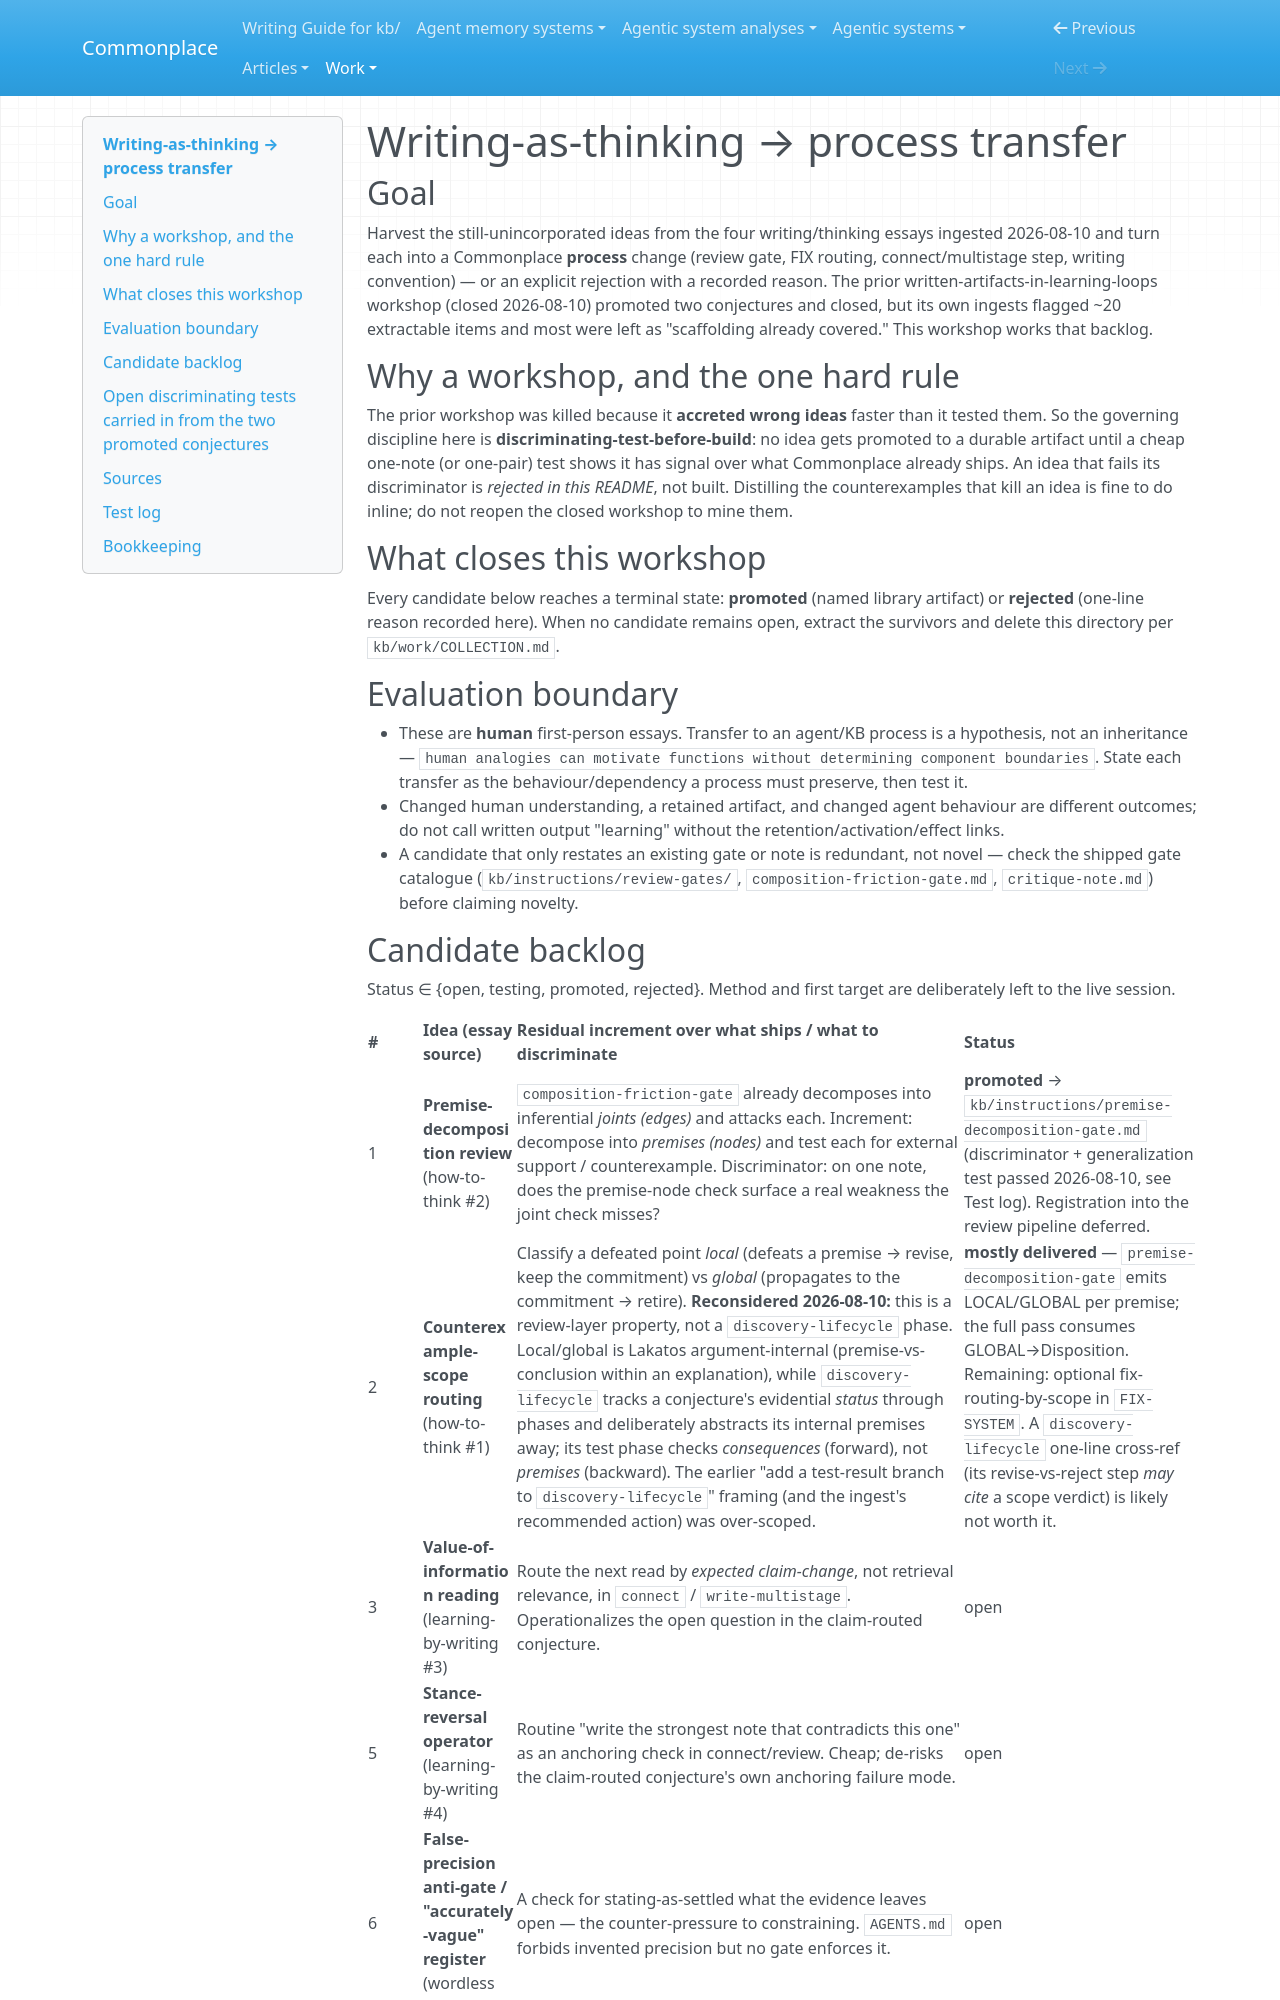

repository: zby/commonplace · page: work/writing-as-thinking-process-transfer/index.html · generator: mkdocs

# Writing-as-thinking → process transfer

## Goal

Harvest the still-unincorporated ideas from the four writing/thinking essays ingested 2026-08-10 and turn each into a Commonplace **process** change (review gate, FIX routing, connect/multistage step, writing convention) — or an explicit rejection with a recorded reason. The prior written-artifacts-in-learning-loops workshop (closed 2026-08-10) promoted two conjectures and closed, but its own ingests flagged ~20 extractable items and most were left as "scaffolding already covered." This workshop works that backlog.

## Why a workshop, and the one hard rule

The prior workshop was killed because it **accreted wrong ideas** faster than it tested them. So the governing discipline here is **discriminating-test-before-build**: no idea gets promoted to a durable artifact until a cheap one-note (or one-pair) test shows it has signal over what Commonplace already ships. An idea that fails its discriminator is *rejected in this README*, not built. Distilling the counterexamples that kill an idea is fine to do inline; do not reopen the closed workshop to mine them.

## What closes this workshop

Every candidate below reaches a terminal state: **promoted** (named library artifact) or **rejected** (one-line reason recorded here). When no candidate remains open, extract the survivors and delete this directory per `kb/work/COLLECTION.md`.

## Evaluation boundary

- These are **human** first-person essays. Transfer to an agent/KB process is a hypothesis, not an inheritance — `human analogies can motivate functions without determining component boundaries`. State each transfer as the behaviour/dependency a process must preserve, then test it.
- Changed human understanding, a retained artifact, and changed agent behaviour are different outcomes; do not call written output "learning" without the retention/activation/effect links.
- A candidate that only restates an existing gate or note is redundant, not novel — check the shipped gate catalogue (`kb/instructions/review-gates/`, `composition-friction-gate.md`, `critique-note.md`) before claiming novelty.

## Candidate backlog

Status ∈ {open, testing, promoted, rejected}. Method and first target are deliberately left to the live session.

| # | Idea (essay source) | Residual increment over what ships / what to discriminate | Status |
|---|---|---|---|
| 1 | **Premise-decomposition review** (how-to-think #2) | `composition-friction-gate` already decomposes into inferential *joints (edges)* and attacks each. Increment: decompose into *premises (nodes)* and test each for external support / counterexample. Discriminator: on one note, does the premise-node check surface a real weakness the joint check misses? | **promoted** → `kb/instructions/premise-decomposition-gate.md` (discriminator + generalization test passed 2026-08-10, see Test log). Registration into the review pipeline deferred. |
| 2 | **Counterexample-scope routing** (how-to-think #1) | Classify a defeated point *local* (defeats a premise → revise, keep the commitment) vs *global* (propagates to the commitment → retire). **Reconsidered 2026-08-10:** this is a review-layer property, not a `discovery-lifecycle` phase. Local/global is Lakatos argument-internal (premise-vs-conclusion within an explanation), while `discovery-lifecycle` tracks a conjecture's evidential *status* through phases and deliberately abstracts its internal premises away; its test phase checks *consequences* (forward), not *premises* (backward). The earlier "add a test-result branch to `discovery-lifecycle`" framing (and the ingest's recommended action) was over-scoped. | **mostly delivered** — `premise-decomposition-gate` emits LOCAL/GLOBAL per premise; the full pass consumes GLOBAL→Disposition. Remaining: optional fix-routing-by-scope in `FIX-SYSTEM`. A `discovery-lifecycle` one-line cross-ref (its revise-vs-reject step *may cite* a scope verdict) is likely not worth it. |
| 3 | **Value-of-information reading** (learning-by-writing #3) | Route the next read by *expected claim-change*, not retrieval relevance, in `connect` / `write-multistage`. Operationalizes the open question in the claim-routed conjecture. | open |
| 5 | **Stance-reversal operator** (learning-by-writing #4) | Routine "write the strongest note that contradicts this one" as an anchoring check in connect/review. Cheap; de-risks the claim-routed conjecture's own anchoring failure mode. | open |
| 6 | **False-precision anti-gate / "accurately-vague" register** (wordless #2) | A check for stating-as-settled what the evidence leaves open — the counter-pressure to constraining. `AGENTS.md` forbids invented precision but no gate enforces it. | open |

(#4, a killed-conjecture ledger, is deprioritized per maintainer: distilling counterexamples is useful but the closed workshop is not to be reopened.)
